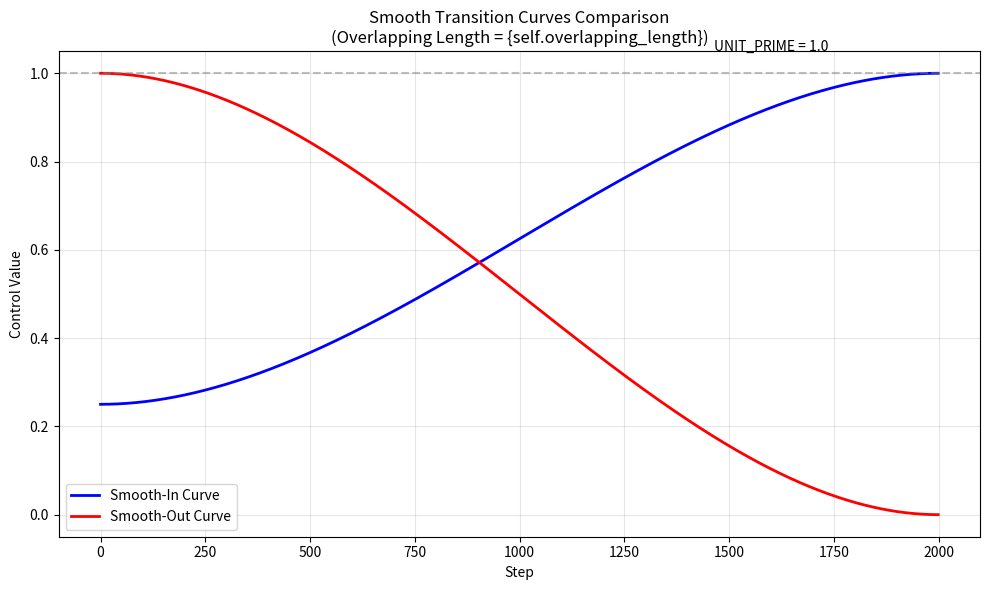

This figure's Python source:
import numpy as np
import matplotlib.pyplot as plt

class SmoothCurvePlotter:
    def __init__(self, overlapping_length=2000, unit_prime=1.0):
        self.overlapping_length = overlapping_length
        self.UNIT_PRIME = unit_prime
        self.step_counter_internal = np.arange(overlapping_length)
        
    def get_smooth_limit(self):
        """Your original smooth-in function"""
        t = np.minimum(self.step_counter_internal / self.overlapping_length, 1.0)
        eased_t = t**2 * (3 - 2*t)
        t_limit = self.UNIT_PRIME * (0.25 + 0.75 * eased_t)
        return np.minimum(t_limit, self.UNIT_PRIME)
    
    def obtain_t_limit_sigmoid_endList(self):
        """Your original smooth-out function adjusted for plotting"""
        t = np.linspace(0, 1, self.overlapping_length)
        eased_t = t**2 * (3 - 2*t)
        inverted_eased_t = 1 - eased_t
        return np.maximum(self.UNIT_PRIME * inverted_eased_t, 0.0)
    
    def plot_curves(self):
        """Plot both curves on the same graph"""
        plt.figure(figsize=(10, 6))
        
        # Generate smooth-in curve (ramp up)
        smooth_in = self.get_smooth_limit()
        
        # Generate smooth-out curve (ramp down)
        smooth_out = self.obtain_t_limit_sigmoid_endList()
        
        # Plot both curves
        plt.plot(self.step_counter_internal, smooth_in, label='Smooth-In Curve', color='blue', linewidth=2)
        plt.plot(self.step_counter_internal, smooth_out, label='Smooth-Out Curve', color='red', linewidth=2)
        
        # Add annotations for key points
        plt.axhline(y=self.UNIT_PRIME, color='gray', linestyle='--', alpha=0.5)
        plt.text(self.overlapping_length*0.8, self.UNIT_PRIME*1.05, f'UNIT_PRIME = {self.UNIT_PRIME}', ha='center')
        
        # Customize plot
        plt.title('Smooth Transition Curves Comparison\n(Overlapping Length = {self.overlapping_length})')
        plt.xlabel('Step')
        plt.ylabel('Control Value')
        plt.legend()
        plt.grid(True, alpha=0.3)
        plt.tight_layout()
        
        # Save and show
        plt.savefig('smooth_curves_comparison.png', dpi=300)
        plt.show()

# Usage:
plotter = SmoothCurvePlotter(overlapping_length=2000, unit_prime=1.0)
plotter.plot_curves()
